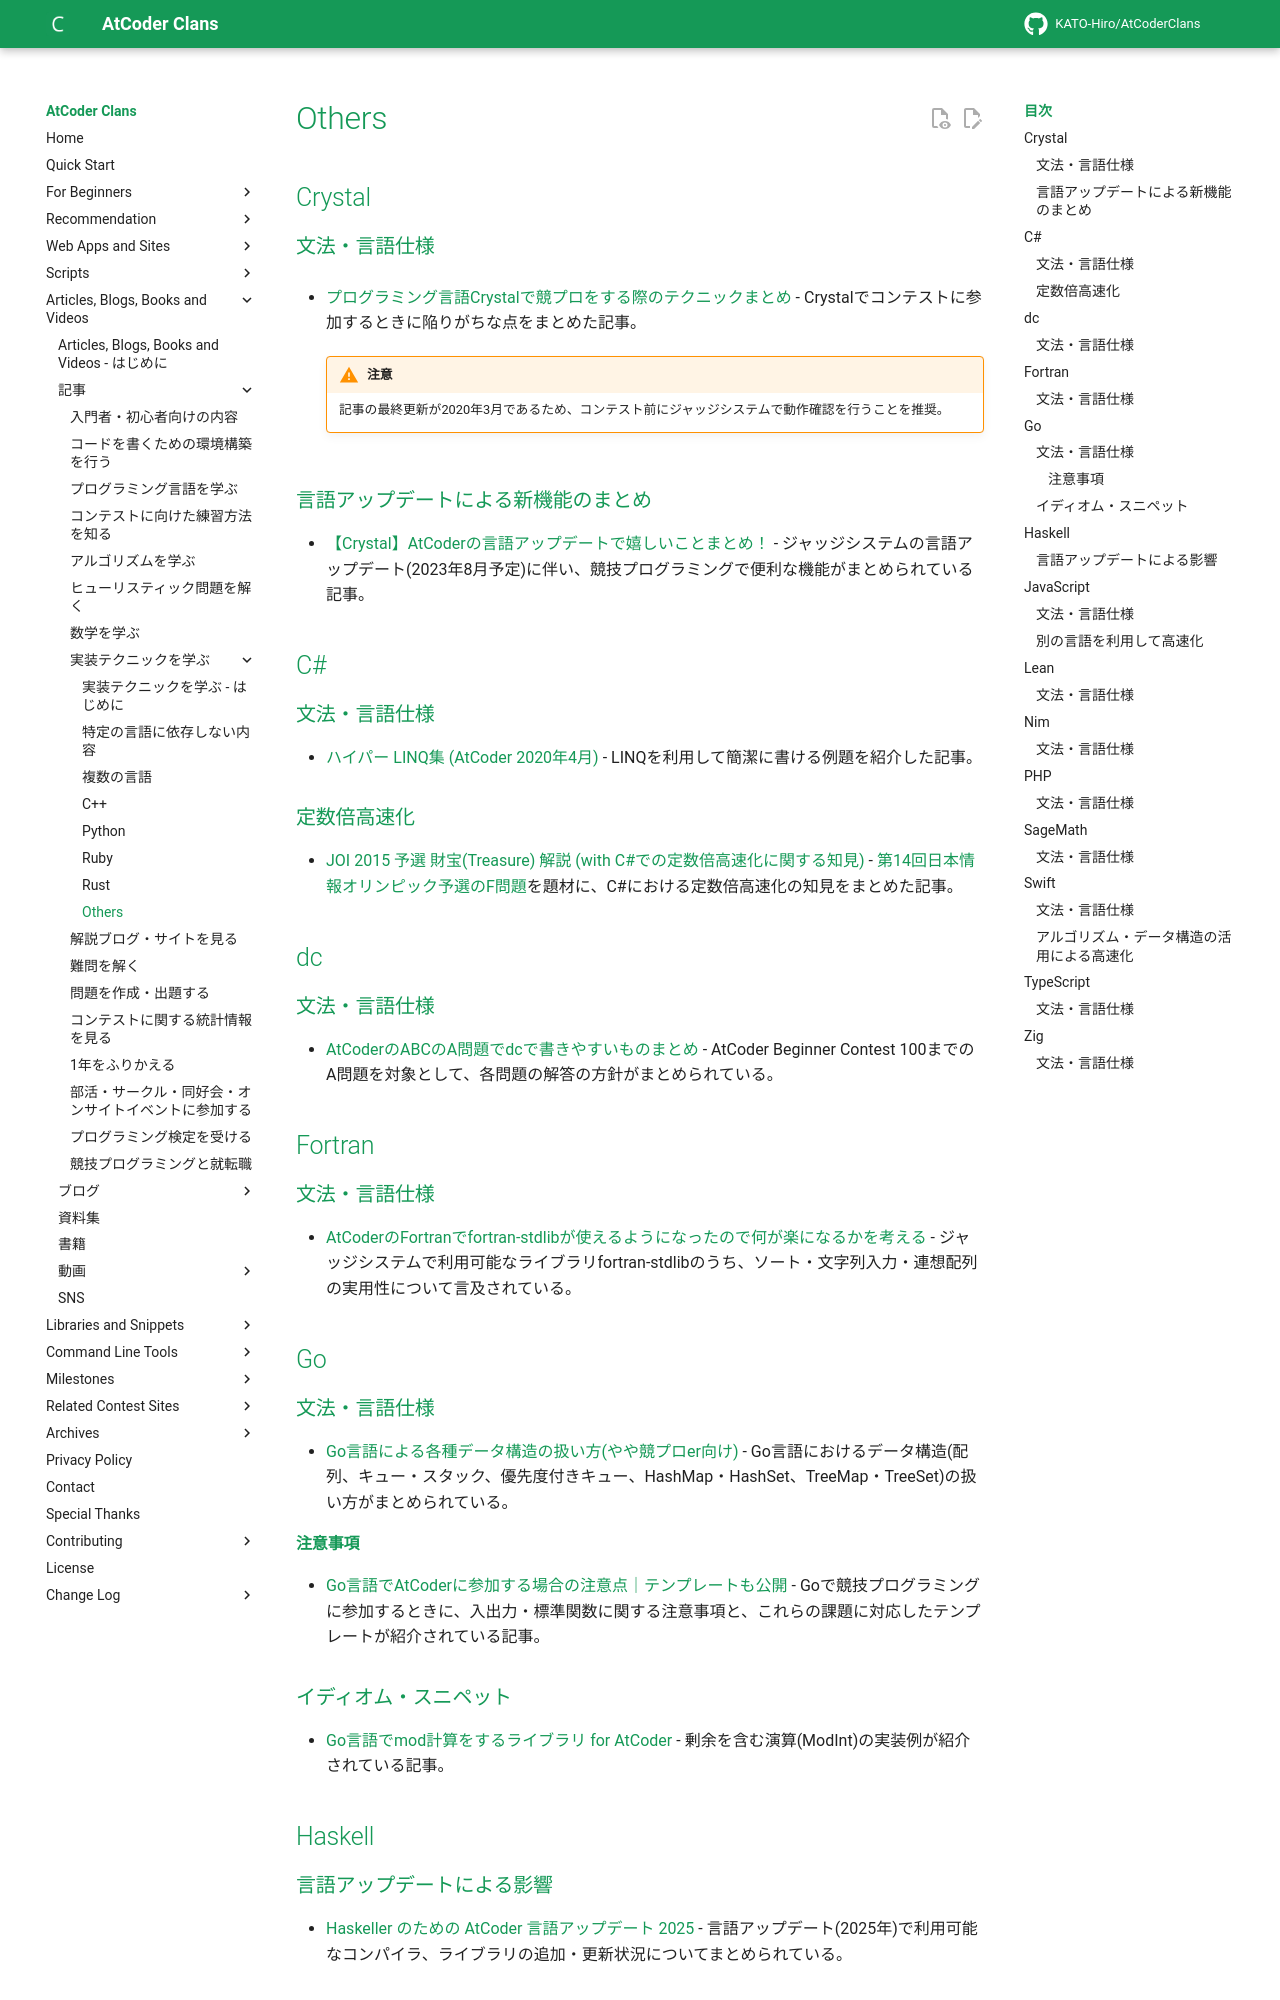

repository: KATO-Hiro/AtCoderClans · page: articles/implementation/others/index.html · generator: mkdocs

---
title: Others
---

## Crystal

### 文法・言語仕様

- [プログラミング言語Crystalで競プロをする際のテクニックまとめ](https://qiita.com/hakatashi/items/0892366ea47f1e88083d) - Crystalでコンテストに参加するときに陥りがちな点をまとめた記事。

    !!! warning "注意"
        記事の最終更新が2020年3月であるため、コンテスト前にジャッジシステムで動作確認を行うことを推奨。

### 言語アップデートによる新機能のまとめ

- [【Crystal】AtCoderの言語アップデートで嬉しいことまとめ！](https://qiita.com/ngng628/items/37ebd481a0f9d9ef6ad8) - ジャッジシステムの言語アップデート(2023年8月予定)に伴い、競技プログラミングで便利な機能がまとめられている記事。

## C&#35;

### 文法・言語仕様

- [ハイパー LINQ集 (AtCoder 2020年4月)](https://avant-garde-code.hatenablog.com/entry/hyper-linq-atcoder-202004) - LINQを利用して簡潔に書ける例題を紹介した記事。

### 定数倍高速化

- [JOI 2015 予選 財宝(Treasure) 解説 (with C#での定数倍高速化に関する知見)](https://fairy-lettuce.hatenadiary.com/entry/2020/11/11/174913) - [第14回日本情報オリンピック予選のF問題](https://atcoder.jp/contests/joi2015yo/tasks/joi2015yo_f)を題材に、C#における定数倍高速化の知見をまとめた記事。

## dc

### 文法・言語仕様

- [AtCoderのABCのA問題でdcで書きやすいものまとめ](https://qiita.com/shogo314/items/fff4be1573d2f86dba2a) - AtCoder Beginner Contest 100までのA問題を対象として、各問題の解答の方針がまとめられている。

## Fortran

### 文法・言語仕様

- [AtCoderのFortranでfortran-stdlibが使えるようになったので何が楽になるかを考える](https://qiita.com/osada-yum/items/3674eb515fc25c891ecf) - ジャッジシステムで利用可能なライブラリfortran-stdlibのうち、ソート・文字列入力・連想配列の実用性について言及されている。

## Go

### 文法・言語仕様

- [Go言語による各種データ構造の扱い方(やや競プロer向け)](https://zenn.dev/smartshopping/articles/5feb3666ba40b2) - Go言語におけるデータ構造(配列、キュー・スタック、優先度付きキュー、HashMap・HashSet、TreeMap・TreeSet)の扱い方がまとめられている。

#### 注意事項

- [Go言語でAtCoderに参加する場合の注意点｜テンプレートも公開](https://tech.aru-zakki.com/atcoder-golang/) - Goで競技プログラミングに参加するときに、入出力・標準関数に関する注意事項と、これらの課題に対応したテンプレートが紹介されている記事。

### イディオム・スニペット

- [Go言語でmod計算をするライブラリ for AtCoder](https://tech.aru-zakki.com/modulo-calcuration-lib-for-golang/) - 剰余を含む演算(ModInt)の実装例が紹介されている記事。

## Haskell

### 言語アップデートによる影響

- [Haskeller のための AtCoder 言語アップデート 2025](https://zenn.dev/toyboot4e/articles/haskell-on-atcoder-2025) - 言語アップデート(2025年)で利用可能なコンパイラ、ライブラリの追加・更新状況についてまとめられている。

## JavaScript
